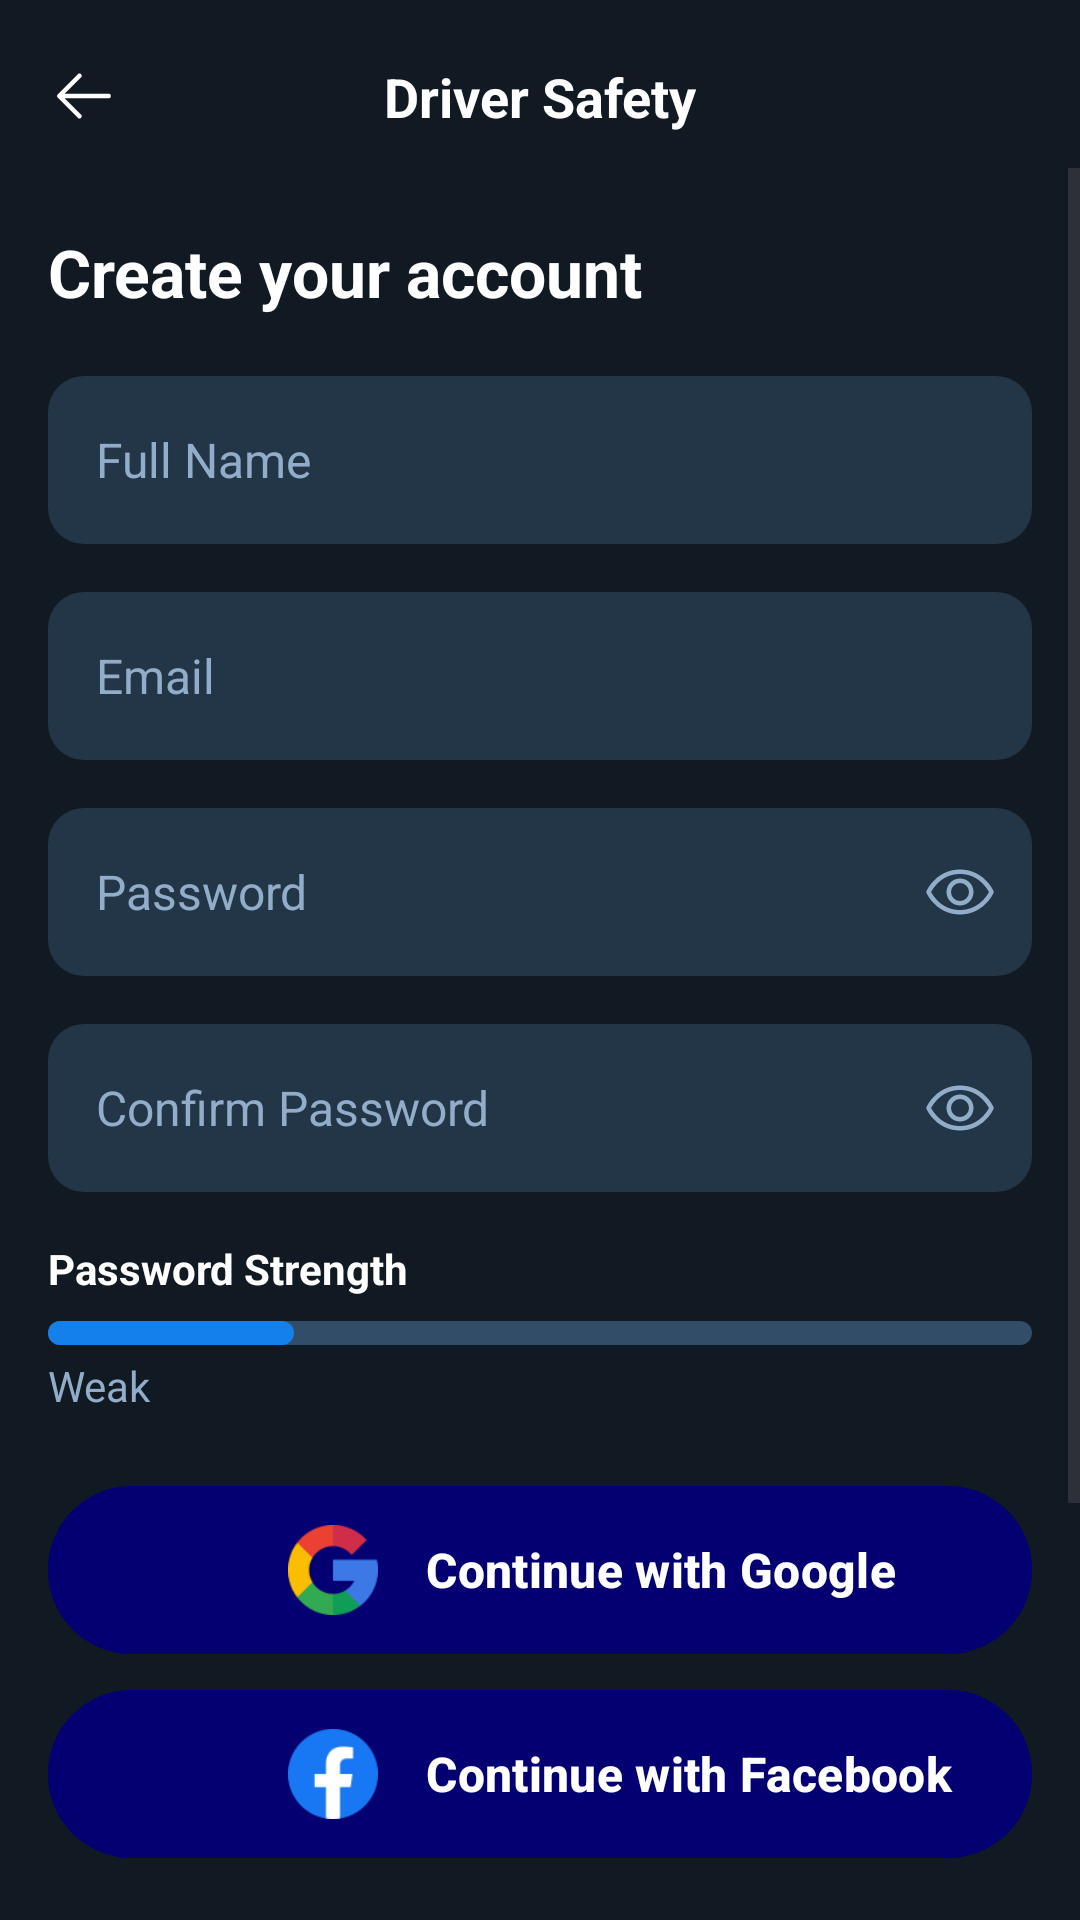

Android layout source for this screen:
<!-- AndroidManifest.xml: application theme Theme.DriverSafety -->
<!-- res/layout/activity_signup.xml -->
<?xml version="1.0" encoding="utf-8"?>
<androidx.constraintlayout.widget.ConstraintLayout
    xmlns:android="http://schemas.android.com/apk/res/android"
    xmlns:app="http://schemas.android.com/apk/res-auto"
    xmlns:tools="http://schemas.android.com/tools"
    android:layout_width="match_parent"
    android:layout_height="match_parent"
    android:background="#111a22"
    tools:context=".signup">

    <ImageView
        android:id="@+id/btnBack"
        android:layout_width="48dp"
        android:layout_height="48dp"
        android:padding="12dp"
        android:src="@drawable/ic_back_arrow"
        android:contentDescription="Go Back"
        android:layout_marginTop="8dp"
        android:layout_marginStart="4dp"
        app:tint="#FFFFFF"
        app:layout_constraintStart_toStartOf="parent"
        app:layout_constraintTop_toTopOf="parent" />

    <TextView
        android:id="@+id/headerTitle"
        android:layout_width="0dp"
        android:layout_height="wrap_content"
        android:text="Driver Safety"
        android:textColor="#FFFFFF"
        android:textSize="18sp"
        android:textStyle="bold"
        android:gravity="center"
        android:layout_marginEnd="52dp"
        app:layout_constraintBottom_toBottomOf="@id/btnBack"
        app:layout_constraintEnd_toEndOf="parent"
        app:layout_constraintStart_toEndOf="@id/btnBack"
        app:layout_constraintTop_toTopOf="@id/btnBack" />

    <ScrollView
        android:layout_width="match_parent"
        android:layout_height="0dp"
        android:fillViewport="true"
        app:layout_constraintBottom_toBottomOf="parent"
        app:layout_constraintTop_toBottomOf="@id/btnBack">

        <LinearLayout
            android:layout_width="match_parent"
            android:layout_height="wrap_content"
            android:orientation="vertical"
            android:paddingHorizontal="16dp"
            android:paddingTop="20dp"
            android:paddingBottom="24dp">

            <TextView
                android:layout_width="wrap_content"
                android:layout_height="wrap_content"
                android:text="Create your account"
                android:textColor="#FFFFFF"
                android:textSize="22sp"
                android:textStyle="bold"
                android:layout_marginBottom="20dp" />

            <EditText
                android:id="@+id/etFullName"
                android:layout_width="match_parent"
                android:layout_height="56dp"
                android:background="@drawable/bg_input_dark"
                android:hint="Full Name"
                android:textColorHint="#92adc9"
                android:textColor="#FFFFFF"
                android:paddingHorizontal="16dp"
                android:textSize="16sp"
                android:inputType="textPersonName"
                android:layout_marginBottom="16dp" />

            <EditText
                android:id="@+id/etEmail"
                android:layout_width="match_parent"
                android:layout_height="56dp"
                android:background="@drawable/bg_input_dark"
                android:hint="Email"
                android:textColorHint="#92adc9"
                android:textColor="#FFFFFF"
                android:paddingHorizontal="16dp"
                android:textSize="16sp"
                android:inputType="textEmailAddress"
                android:layout_marginBottom="16dp" />

            <EditText
                android:id="@+id/etPassword"
                android:layout_width="match_parent"
                android:layout_height="56dp"
                android:background="@drawable/bg_input_dark"
                android:hint="Password"
                android:textColorHint="#92adc9"
                android:textColor="#FFFFFF"
                android:paddingStart="16dp"
                android:paddingEnd="12dp"
                android:textSize="16sp"
                android:inputType="textPassword"
                android:drawableEnd="@drawable/ic_eye"
                android:drawablePadding="8dp"
                android:layout_marginBottom="16dp" />

            <EditText
                android:id="@+id/etConfirmPassword"
                android:layout_width="match_parent"
                android:layout_height="56dp"
                android:background="@drawable/bg_input_dark"
                android:hint="Confirm Password"
                android:textColorHint="#92adc9"
                android:textColor="#FFFFFF"
                android:paddingStart="16dp"
                android:paddingEnd="12dp"
                android:textSize="16sp"
                android:inputType="textPassword"
                android:drawableEnd="@drawable/ic_eye"
                android:drawablePadding="8dp"
                android:layout_marginBottom="16dp" />

            <LinearLayout
                android:layout_width="match_parent"
                android:layout_height="wrap_content"
                android:orientation="vertical"
                android:layout_marginBottom="24dp">

                <TextView
                    android:layout_width="wrap_content"
                    android:layout_height="wrap_content"
                    android:text="Password Strength"
                    android:textColor="#FFFFFF"
                    android:textStyle="bold"
                    android:layout_marginBottom="8dp" />

                <ProgressBar
                    android:id="@+id/progressBarStrength"
                    style="?android:attr/progressBarStyleHorizontal"
                    android:layout_width="match_parent"
                    android:layout_height="8dp"
                    android:progressDrawable="@drawable/progress_strength"
                    android:progress="25"
                    android:layout_marginBottom="4dp" />

                <TextView
                    android:layout_width="wrap_content"
                    android:layout_height="wrap_content"
                    android:text="Weak"
                    android:textColor="#92adc9"
                    android:textSize="14sp" />
            </LinearLayout>

            <com.google.android.material.button.MaterialButton
                android:id="@+id/btnGoogle"
                android:layout_width="match_parent"
                android:layout_height="56dp"
                android:text="Continue with Google"
                android:textAllCaps="false"
                android:textSize="16sp"
                android:gravity="center_vertical"
                android:textStyle="bold"
                android:textColor="#FFFFFF"
                app:icon="@drawable/google"
                app:iconSize="30dp"
                app:iconPadding="16dp"
                app:cornerRadius="28dp"
                app:iconTint="@null"
                android:backgroundTint="#040071"
                android:paddingStart="80dp"
                android:layout_marginBottom="12dp"
                android:insetTop="0dp"
                android:insetBottom="0dp" />

            <com.google.android.material.button.MaterialButton
                android:id="@+id/btnFacebook"
                android:layout_width="match_parent"
                android:layout_height="56dp"
                android:text="Continue with Facebook"
                android:textAllCaps="false"
                android:textSize="16sp"
                android:gravity="center_vertical"
                android:textStyle="bold"
                android:textColor="#FFFFFF"
                app:icon="@drawable/fb"
                app:iconSize="30dp"
                app:iconPadding="16dp"
                app:cornerRadius="28dp"
                app:iconTint="@null"
                android:backgroundTint="#040071"
                android:paddingStart="80dp"
                android:layout_marginBottom="24dp"
                android:insetTop="0dp"
                android:insetBottom="0dp" />

            <LinearLayout
                android:layout_width="match_parent"
                android:layout_height="wrap_content"
                android:orientation="horizontal"
                android:gravity="center_vertical"
                android:layout_marginBottom="24dp">

                <CheckBox
                    android:id="@+id/cbTerms"
                    android:layout_width="wrap_content"
                    android:layout_height="wrap_content"
                    android:buttonTint="#1380ec"
                    android:minWidth="0dp"
                    android:minHeight="0dp"/>

                <TextView
                    android:layout_width="wrap_content"
                    android:layout_height="wrap_content"
                    android:text="I agree to the Terms and Conditions"
                    android:textColor="#FFFFFF"
                    android:textSize="16sp"
                    android:layout_marginStart="8dp"/>
            </LinearLayout>

            <com.google.android.material.button.MaterialButton
                android:id="@+id/btnCreateAccount"
                android:layout_width="match_parent"
                android:layout_height="56dp"
                android:text="Create Account"
                android:textAllCaps="false"
                android:textSize="16sp"
                android:textStyle="bold"
                android:textColor="#FFFFFF"
                app:cornerRadius="28dp"
                android:backgroundTint="#1380ec"
                android:layout_marginBottom="24dp"
                android:insetTop="0dp"
                android:insetBottom="0dp" />

            <TextView
                android:id="@+id/tvSignIn"
                android:layout_width="match_parent"
                android:layout_height="wrap_content"
                android:text="Already have an account? Sign in"
                android:textColor="#92adc9"
                android:gravity="center"
                android:textSize="14sp" />

        </LinearLayout>
    </ScrollView>
</androidx.constraintlayout.widget.ConstraintLayout>
<!-- resources referenced by this layout -->
<resources>
  <!-- drawable bg_input_dark (drawable) -->
  <?xml version="1.0" encoding="utf-8"?>
  <shape xmlns:android="http://schemas.android.com/apk/res/android">
      <solid android:color="#233648" />
      <corners android:radius="12dp" />
  </shape>
  <!-- drawable fb: png bitmap (drawable, 1862 bytes) -->
  <!-- drawable google: png bitmap (drawable, 2329 bytes) -->
  <!-- drawable ic_back_arrow (drawable) -->
  <vector xmlns:android="http://schemas.android.com/apk/res/android"
      android:width="24dp"
      android:height="24dp"
      android:viewportWidth="256"
      android:viewportHeight="256">
      <path
          android:fillColor="#FFFFFF"
          android:pathData="M224,128a8,8,0,0,1-8,8H59.31l58.35,58.34a8,8,0,0,1-11.32,11.32l-72-72a8,8,0,0,1,0-11.32l72-72a8,8,0,0,1,11.32,11.32L59.31,120H216A8,8,0,0,1,224,128Z"/>
  </vector>
  <!-- drawable ic_eye (drawable) -->
  <vector xmlns:android="http://schemas.android.com/apk/res/android"
      android:width="24dp"
      android:height="24dp"
      android:viewportWidth="256"
      android:viewportHeight="256">
      <path
          android:fillColor="#92adc9"
          android:pathData="M247.31,124.76c-.35-.79-8.82-19.58-27.65-38.41C194.57,61.26,162.88,48,128,48S61.43,61.26,36.34,86.35C17.51,105.18,9,124,8.69,124.76a8,8,0,0,0,0,6.5c.35.79,8.82,19.57,27.65,38.4C61.43,194.74,93.12,208,128,208s66.57-13.26,91.66-38.34c18.83-18.83,27.3-37.61,27.65-38.4A8,8,0,0,0,247.31,124.76ZM128,192c-30.78,0-57.67-11.19-79.93-33.25A133.47,133.47,0,0,1,25,128,133.33,133.33,0,0,1,48.07,97.25C70.33,75.19,97.22,64,128,64s57.67,11.19,79.93,33.25A133.46,133.46,0,0,1,231.05,128C223.84,141.46,192.43,192,128,192Zm0-112a48,48,0,1,0,48,48A48.05,48.05,0,0,0,128,80Zm0,80a32,32,0,1,1,32-32A32,32,0,0,1,128,160Z"/>
  </vector>
  <!-- drawable progress_strength (drawable) -->
  <?xml version="1.0" encoding="utf-8"?>
  <layer-list xmlns:android="http://schemas.android.com/apk/res/android">
      <item android:id="@android:id/background">
          <shape>
              <solid android:color="#324d67" />
              <corners android:radius="4dp" />
          </shape>
      </item>
      <item android:id="@android:id/progress">
          <scale android:scaleWidth="100%">
              <shape>
                  <solid android:color="#1380ec" />
                  <corners android:radius="4dp" />
              </shape>
          </scale>
      </item>
  </layer-list>
  <style name="Theme.DriverSafety" parent="Base.Theme.DriverSafety" />
  <style name="Base.Theme.DriverSafety" parent="Theme.Material3.DayNight.NoActionBar">
          
          
      </style>
</resources>
